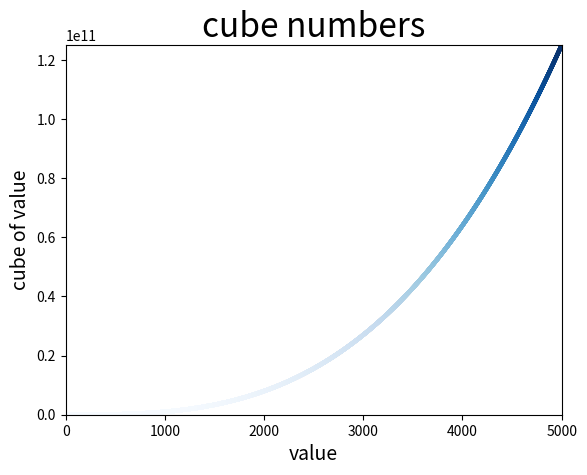

Generate this figure with matplotlib:
# -*- coding: utf-8 -*-
"""
Created on Sat Apr 14 15:39:01 2018

@author: Administrator
"""

import matplotlib.pyplot as plt

x_values = list(range(1, 5000))
y_values = [x**3 for x in x_values]
plt.scatter(x_values, y_values, c=y_values, cmap=plt.cm.Blues, edgecolor='none', s=10)    

plt.title('cube numbers', fontsize=24)
plt.xlabel('value', fontsize=14)
plt.ylabel('cube of value', fontsize=14)

plt.axis([0, 5000, 0, 125000000000])
plt.show()